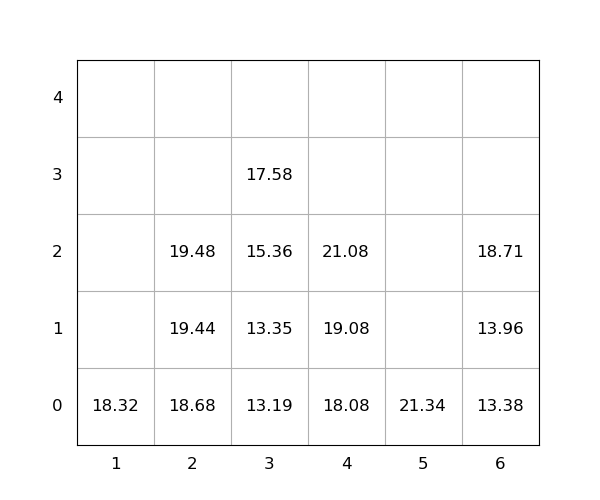

Data behind this chart, as committed beside it:
idx, loc_x, loc_y, loc_z, weight, seq, emerg, reloc, size(ft)
1, 2, 0, 0, 18.68, 1, 0, 0, 20
2, 6, 0, 0, 13.38, 2, 0, 0, 20
3, 3, 0, 0, 13.19, 3, 0, 0, 20
4, 2, 0, 1, 19.44, 4, 0, 0, 20
5, 4, 0, 0, 18.08, 5, 0, 0, 20
6, 5, 0, 0, 21.34, 6, 0, 0, 20
7, 6, 0, 1, 13.96, 7, 0, 0, 20
8, 4, 0, 1, 19.08, 8, 0, 0, 20
9, 6, 0, 2, 18.71, 9, 0, 0, 20
10, 1, 0, 0, 18.32, 10, 0, 0, 20
11, 3, 0, 1, 13.35, 11, 0, 0, 20
12, 4, 0, 2, 21.08, 12, 0, 0, 20
13, 3, 0, 2, 15.36, 13, 0, 0, 20
14, 3, 0, 3, 17.58, 14, 0, 0, 20
15, 2, 0, 2, 19.48, 15, 0, 0, 20
